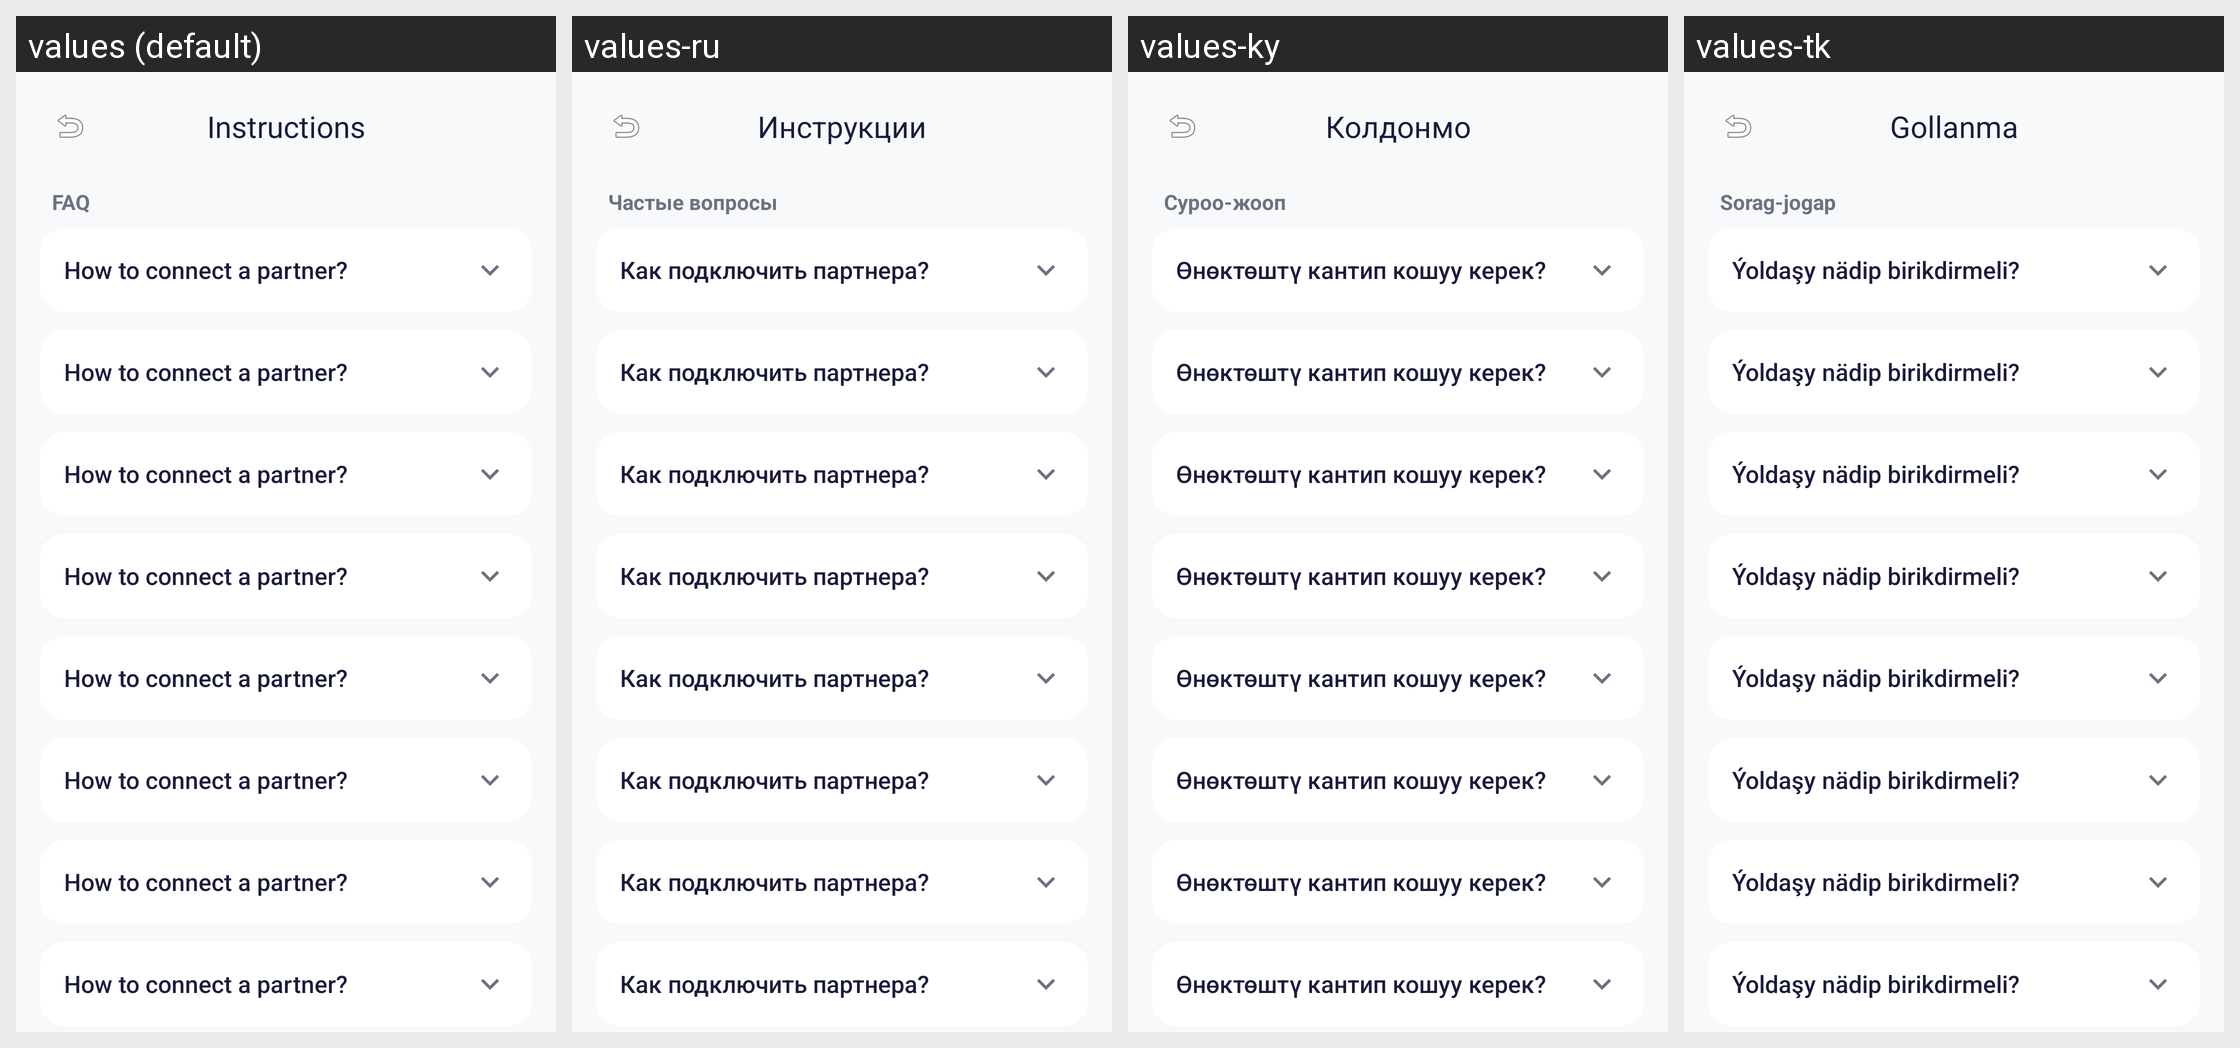

This grid shows one Android layout under several languages. Give, for every string resource on the screen, its name, the default text and each shown locale's text.
Android screen res/layout/fragment_instruction.xml rendered under 4 locales, left to right: values (default), values-ru, values-ky, values-tk. Device: Nexus 5 (rendered at 1080×1920; each locale shown at half size, 540×960, under a caption strip naming it); theme Theme.App.Starting.
Strings drawn on this screen, with the default value and each locale's value (text and hints the layout hard-codes, and strings that could not be matched under every locale, appear in the picture but are not listed):

instructions
  values: Instructions
  values-ru: Инструкции
  values-ky: Колдонмо
  values-tk: Gollanma

QA
  values: FAQ
  values-ru: Частые вопросы
  values-ky: Суроо-жооп
  values-tk: Sorag-jogap

how_connect
  values: How to connect a partner?
  values-ru: Как подключить партнера?
  values-ky: Өнөктөштү кантип кошуу керек?
  values-tk: Ýoldaşy nädip birikdirmeli?
